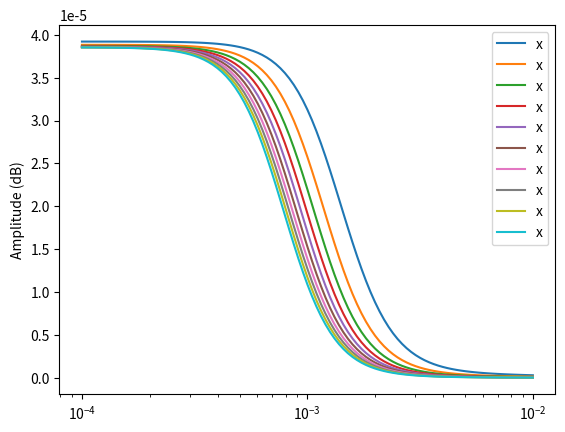

The matplotlib source for this figure:
import numpy as np
import matplotlib.pyplot as plt

def displacement(omega, z, c, lmda, mu, rho, g, H):
    k = omega/c

    xi = rho*g*(lmda + 2.*mu)/(4.*mu*(lmda + mu)*k)
    
    delta = ( (0.5 - xi) * np.exp(-2.*k*H) +
              (0.5 + xi) * np.exp(2.*k*H) -
              1. + 4.*xi*k*H - 2.*k*k*H*H )
    D = 1./delta * (0.5 - xi + k*H + (-0.5 + xi)*np.exp(-2.*k*H))
    C = 1./delta * (-0.5 - xi + k*H + (0.5 + xi)*np.exp(2.*k*H))
    B = 0.5 * ( 1 - C - D)
    A = 1. - B
    
    u_x = 1./(4.*mu*(lmda + mu)*k)*( (lmda + 2.*mu)*( (A - 2.*C) * np.exp(-k*z) +
                                                      (B + 2.*D) * np.exp(k*z) + 
                                                      C * k * z * np.exp(-k*z) + 
                                                      D * k * z * np.exp(k*z) ) +
                                     lmda * ( A * np.exp(-k*z) +
                                              B * np.exp(k*z) +
                                              C * k * z * np.exp(-k*z) +
                                              D * k * z * np.exp(k*z) ) )

    u_z = 1./(4.*mu*(lmda + mu)*k)*( (lmda + 2.*mu)*( (A + C) * np.exp(-k*z) +
                                                      (-B + D) * np.exp(k*z) + 
                                                      C * k * z * np.exp(-k*z) - 
                                                      D * k * z * np.exp(k*z) ) +
                                     lmda * ( (A - C) * np.exp(-k*z) -
                                              (B + D) * np.exp(k*z) +
                                              C * k * z * np.exp(-k*z) -
                                              D * k * z * np.exp(k*z) ) )


    return (u_x, u_z)

omega = np.logspace(-4, -2., 101)
c=40.
for mu in np.linspace(10.e9, 100.e9, 10):
    lmda = mu
    u_x, u_z = displacement(omega, 0., c, lmda, mu, 2600., 10., 20.e3)
    plt.semilogx(omega, u_z, label='x')
    #plt.semilogx(omega, 10*np.log10(u_z), label='z c: '+str(int(c)))

plt.ylabel('Amplitude (dB)')
plt.legend(loc='upper right')
plt.show()
exit()
